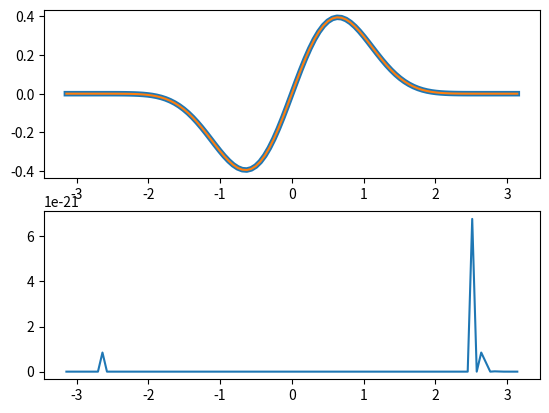

The matplotlib source for this figure: (Note: this script raises an exception after producing the figure.)
import numpy as np
import matplotlib.pyplot as plt
import pandas as pd
import seaborn as sns

from matplotlib import cm
from matplotlib.ticker import LinearLocator
from matplotlib.animation import FuncAnimation


def taylors_method(f, a, b, N, alpha):
  h = (b -a)/N
  Y = [(a, alpha)]
  for i in range (1, N + 1):
    Y += [(a + i * h, Y[-1][1] + h * f(Y[-1][0], Y[-1][1]))]
  return Y

def midpoint_method(f, a, b, N, alpha):
  h = (b -a)/N
  Y = [(a, alpha), (a + h, alpha + h * f(a, alpha))]
  for i in range (2, N + 1):
    Y += [(a + i * h, Y[-2][1] + 2 * h * f(Y[-1][0], Y[-1][1]))]
  return Y

def runge_kutta2(f, a, b, N, w):
  h = (b - a) / N
  Y = [(a, w)]
  for i in range(1, N + 1):
    K1 = h * f(a + (i - 1) * h, Y[-1][1])
    K2 = h * f(a + i * h, Y[-1][1] + K1)
    Y += [(a + i * h, Y[-1][1] + (K1 + K2) / 2)]
  return Y

def runge_kutta4(f, a, b, w, h = 0.1, N = None):
  if N is not None:
    h = (b - a) / N
  else:
    N = round((b - a) / h)
  t, Y = [a], [w]
  for i in range(1, N + 1):
    K1 = h * f(t[-1], Y[-1])
    K2 = h * f(t[-1] + 0.5 * h, Y[-1] + K1 / 2)
    K3 = h * f(t[-1] + 0.5 * h, Y[-1] + K2 / 2)
    K4 = h * f(t[-1] + h, Y[-1] + K3)
    Y += [Y[-1] + (K1 + 2 * K2 + 2 * K3 + K4) / 6]
    t += [t[-1] + h]
  return t, Y

def runge_kutta4step(f, t, w, h = 0.1):
  K1 = h * f(t, w)
  K2 = h * f(t + 0.5 * h, w + K1 / 2)
  K3 = h * f(t + 0.5 * h, w + K2 / 2)
  K4 = h * f(t + h, w + K3)
  return [t + h], [w + (K1 + 2 * K2 + 2 * K3 + K4) / 6]

def taylor_step(f, t, w, h = 0.1):
  return [t + h], [w + h * f(t, w)]

def setAdvection(k, dx):
    def advection(t, u):
        ux = derivative(u, dx)
        return k * ux 
    return advection

def setAdvectionPeriodic(k, dx):
    def advection(t, u):
        ux = derivativePeriodic(u, dx)
        return k * ux 
    return advection

def setAdvectionUpwindPeriodic(k, dx):
    def advection(t, u):
        ux = derivativeUpwindPeriodic(u, dx)
        return k * ux 
    return advection

def setHeat(k, dx):
    def heat(t, u):
        uxx = derivative(derivative(u, dx), dx)
        return k * uxx
    return heat

def setWave(k, dx):
    def wave(t, U):
        uxx = derivative(derivative(U[0], dx), dx)
        return np.array([U[1], 1 / k * uxx])
    return wave

def setWavePeriodic(k, dx):
    def wave(t, U):
        q1 = U[0]
        q2 = U[1]
        dq1 = derivative(q1, dx)
        dq2 = derivative(q2, dx)
        dq2[0] = (q2[1] + q1[1]) * .5 / dx
        dq1[-1] = (-q2[-2] - q1[-2]) * .5 / dx
        return np.array([k * dq1, - k * dq2])
    return wave

def setWavePeriodic2D(k, dx, dy):
    def wave(t, U):
        uxx = xDerivativePeriodic(xDerivativePeriodic(U[0], dx), dx)
        uyy = yDerivativePeriodic(yDerivativePeriodic(U[0], dy), dy)
        return np.array([U[1], k * (uxx + uyy)])
    return wave

def derivative(fx, h):
    fx = np.array(fx)
    return np.concatenate(([(-3 * fx[0] + 4 * fx[1] - fx[2]) * .5 / h], 
        (fx[2:] - fx[:-2]) * .5 / h, [(3 * fx[-1] - 4 * fx[-2] + fx[-3]) * .5 / h]))

def derivativeUpwind(fx, h):
    fx = np.array(fx)
    return np.concatenate(([(-3 * fx[0] + 4 * fx[1] - fx[2]) * .5 / h], 
        (fx[2:] - fx[:-2]) * .5 / h, [(3 * fx[-1] - 4 * fx[-2] + fx[-3]) * .5 / h]))

def derivativePeriodic(fx, h):
    fx = np.array(fx)
    return np.concatenate(([(fx[1] - fx[-2]) * .5 / h], 
        (fx[2:] - fx[:-2]) * .5 / h, [(fx[1] - fx[-2]) * .5 / h]))

def derivativeUpwindPeriodic(fx, h):
    fx = np.array(fx)
    return np.concatenate((
        (fx[1:] - fx[:-1]) / h, [(fx[1] - fx[0]) / h]))

def xDerivativePeriodic(fx, h):
    fx = np.array(fx)
    return np.concatenate((np.array([(fx[1,:] - fx[-2,:]) * .5 / h]), 
        (fx[2:,:] - fx[:-2,:]) * .5 / h, np.array([(fx[1,:] - fx[-2,:]) * .5 / h])))

def yDerivativePeriodic(fx, h):
    fx = np.array(fx)
    #print(np.array([(fx[:,1] - fx[:,:-2]) * .5 / h]).T)
    return np.concatenate((np.array([(fx[:,1] - fx[:,-2]) * .5 / h]).T, 
        (fx[:,2:] - fx[:,:-2]) * .5 / h, np.array([(fx[:,1] - fx[:,-2]) * .5 / h]).T),
        axis = 1)

def derivative2(fx, h):
    fx = np.array(fx)
    return np.concatenate(([(fx[-1] - 2 * fx[0] + fx[1]) / h**2], 
        (fx[2:] - 2 * fx[1:-1] + fx[:-2]) / h**2, [(fx[-2] - 2 * fx[-1] + fx[0]) / h**2]))

def evolvePde(F, u0, x, ti, tf, dt):
    t = [ti]
    solution = [u0]
    while t[-1] <= tf:
        ti, y = runge_kutta4step(F, t[-1], solution[-1], dt)
        solution += y
        t += ti
    return np.array(solution), np.array(t)

def evolvePdeEuler(F, u0, x, ti, tf, dt):
    t = [ti]
    solution = [u0]
    while t[-1] <= tf:
        ti, y = taylor_step(F, t[-1], solution[-1], dt)
        solution += y
        t += ti
    return np.array(solution), np.array(t)

x = np.linspace(- np.pi, np.pi, 101)
dx = x[1] - x[0]
dt = dx
fx = np.sin(x) * np.cos(x / 2) ** 8#1 * (x > -np.pi/2) * (x < np.pi/ 2) #np.sin(x) * np.cos(x / 2) ** 8
gx = np.sin(x) * np.cos(x / 2) ** 8

advecEquation = setAdvectionUpwindPeriodic(1, dx)

solution, t = evolvePdeEuler(advecEquation, fx, x, 0, 30 * np.pi, dt)

fig, ax = plt.subplots(2)                         
ax[0].plot(x, solution[-1], lw = 4)
ax[0].plot(x, gx)
ax[1].plot(x, np.abs(gx - solution[-1]))
fig.savefig("figs/upwindEuler.pdf")

x = np.linspace(- np.pi, np.pi, 101)
dx = x[1] - x[0]
dt = 1.1 * dx
fx = np.sin(x) * np.cos(x / 2) ** 8#1 * (x > -np.pi/2) * (x < np.pi/ 2) #np.sin(x) * np.cos(x / 2) ** 8
gx = np.sin(x) * np.cos(x / 2) ** 8

advecEquation = setAdvectionUpwindPeriodic(1, dx)

solution, t = evolvePdeEuler(advecEquation, fx, x, 0, 30 * np.pi, dt)

fig, ax = plt.subplots(2)                         
ax[0].plot(x, solution[-1], lw = 3)
ax[0].plot(x, gx)
ax[1].plot(x, np.abs(gx - solution[-1]))
fig.savefig("figs/upwindEuler1.1.pdf")

x = np.linspace(- np.pi, np.pi, 101)
dx = x[1] - x[0]
dt = dx
fx = np.sin(x) * np.cos(x / 2) ** 8#1 * (x > -np.pi/2) * (x < np.pi/ 2) #np.sin(x) * np.cos(x / 2) ** 8
gx = np.sin(x) * np.cos(x / 2) ** 8

advecEquation = setAdvectionPeriodic(1, dx)

solution, t = evolvePdeEuler(advecEquation, fx, x, 0, 30 * np.pi, dt)
fig, ax = plt.subplots(2)                         
ax[0].plot(x, solution[-1], lw = 3)
ax[0].plot(x, gx)
ax[1].plot(x, np.abs(gx - solution[-1]))
fig.savefig("figs/centeredEuler.pdf")
quit()

fps = 1000
                                                                                
fig, ax = plt.subplots(1)                         
                                                                                
ax.set_ylim(-1.6, 1.6);                                                             
                                                                                
def update(frame, solution, ax):                                              
    ax.clear()
    ax.set_ylim(-2, 2);                                                             
    ax.plot(x, solution[frame])
                                                                                
ax.plot(x, solution[0])
                                                                                
ani = FuncAnimation(fig, update, len(t), fargs=(solution, ax),                
                    interval=1000/fps)                                          
plt.show()  
quit()

fig, ax = plt.subplots(1)
ax.plot(x, solution[0])
ax.plot(x, solution[10000])
#ax.plot(x, solution[48000])
ax.plot(x, solution[50000])
#ax.plot(x, solution[50000])
fig.savefig("waveStepsPeriodic.pdf")

fig, ax = plt.subplots(subplot_kw={"projection": "3d"})

X, Y = np.meshgrid(x, t)

surf = ax.plot_surface(X, Y, solution, cmap=cm.coolwarm,
                       linewidth=0, antialiased=False)

ax.zaxis.set_major_locator(LinearLocator(10))
ax.zaxis.set_major_formatter('{x:.02f}')

fig.colorbar(surf, shrink=0.5, aspect=5)
#plt.show()
fig.savefig("waveEqPeriodic.pdf")
